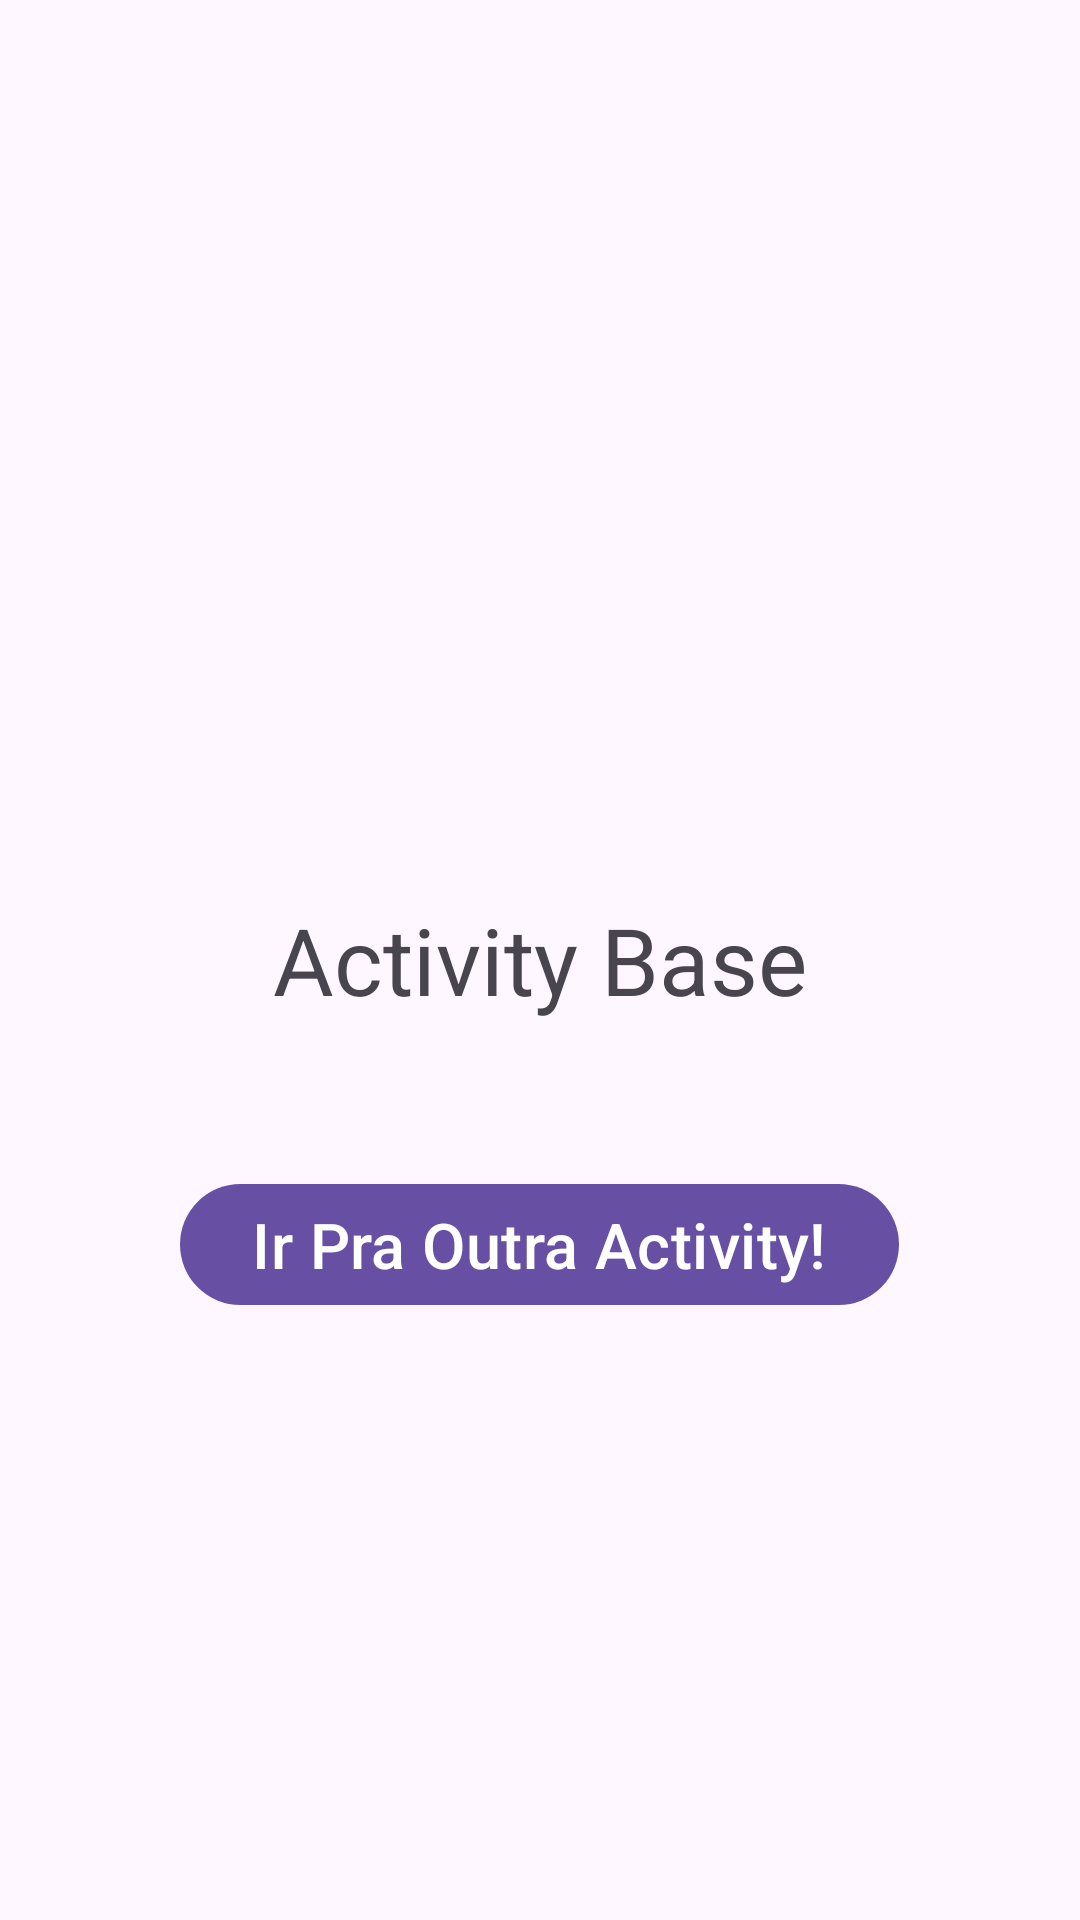

This screen was rendered from an Android layout file. Write that file and the resources it references.
<!-- AndroidManifest.xml: application theme Theme.AllUFMGAndroidExercicesInKotlin -->
<!-- res/layout/activity_main_e04_action_bar.xml -->
<?xml version="1.0" encoding="utf-8"?>
<RelativeLayout xmlns:android="http://schemas.android.com/apk/res/android"
    xmlns:app="http://schemas.android.com/apk/res-auto"
    xmlns:tools="http://schemas.android.com/tools"
    android:layout_width="match_parent"
    android:layout_height="match_parent"
    tools:context=".e04.menu_and_navigation.MainActivityE04ActionBar">

    <com.google.android.material.textview.MaterialTextView
        android:id="@+id/activity_title"
        android:layout_width="wrap_content"
        android:layout_height="wrap_content"
        android:text="Activity Base"
        android:layout_centerInParent="true"
        android:textSize="31sp"
        />

    <com.google.android.material.button.MaterialButton
        android:id="@+id/btnGoToSecond"
        android:layout_width="wrap_content"
        android:layout_height="wrap_content"
        android:text="Ir Pra Outra Activity!"
        android:textSize="21sp"

        android:layout_below="@id/activity_title"
        android:layout_centerHorizontal="true"
        android:layout_marginTop="50dp"
        />

</RelativeLayout>
<!-- resources referenced by this layout -->
<resources>
  <style name="Theme.AllUFMGAndroidExercicesInKotlin" parent="Base.Theme.AllUFMGAndroidExercicesInKotlin" />
  <style name="Base.Theme.AllUFMGAndroidExercicesInKotlin" parent="Theme.Material3.DayNight.NoActionBar">
          
          
      </style>
</resources>
